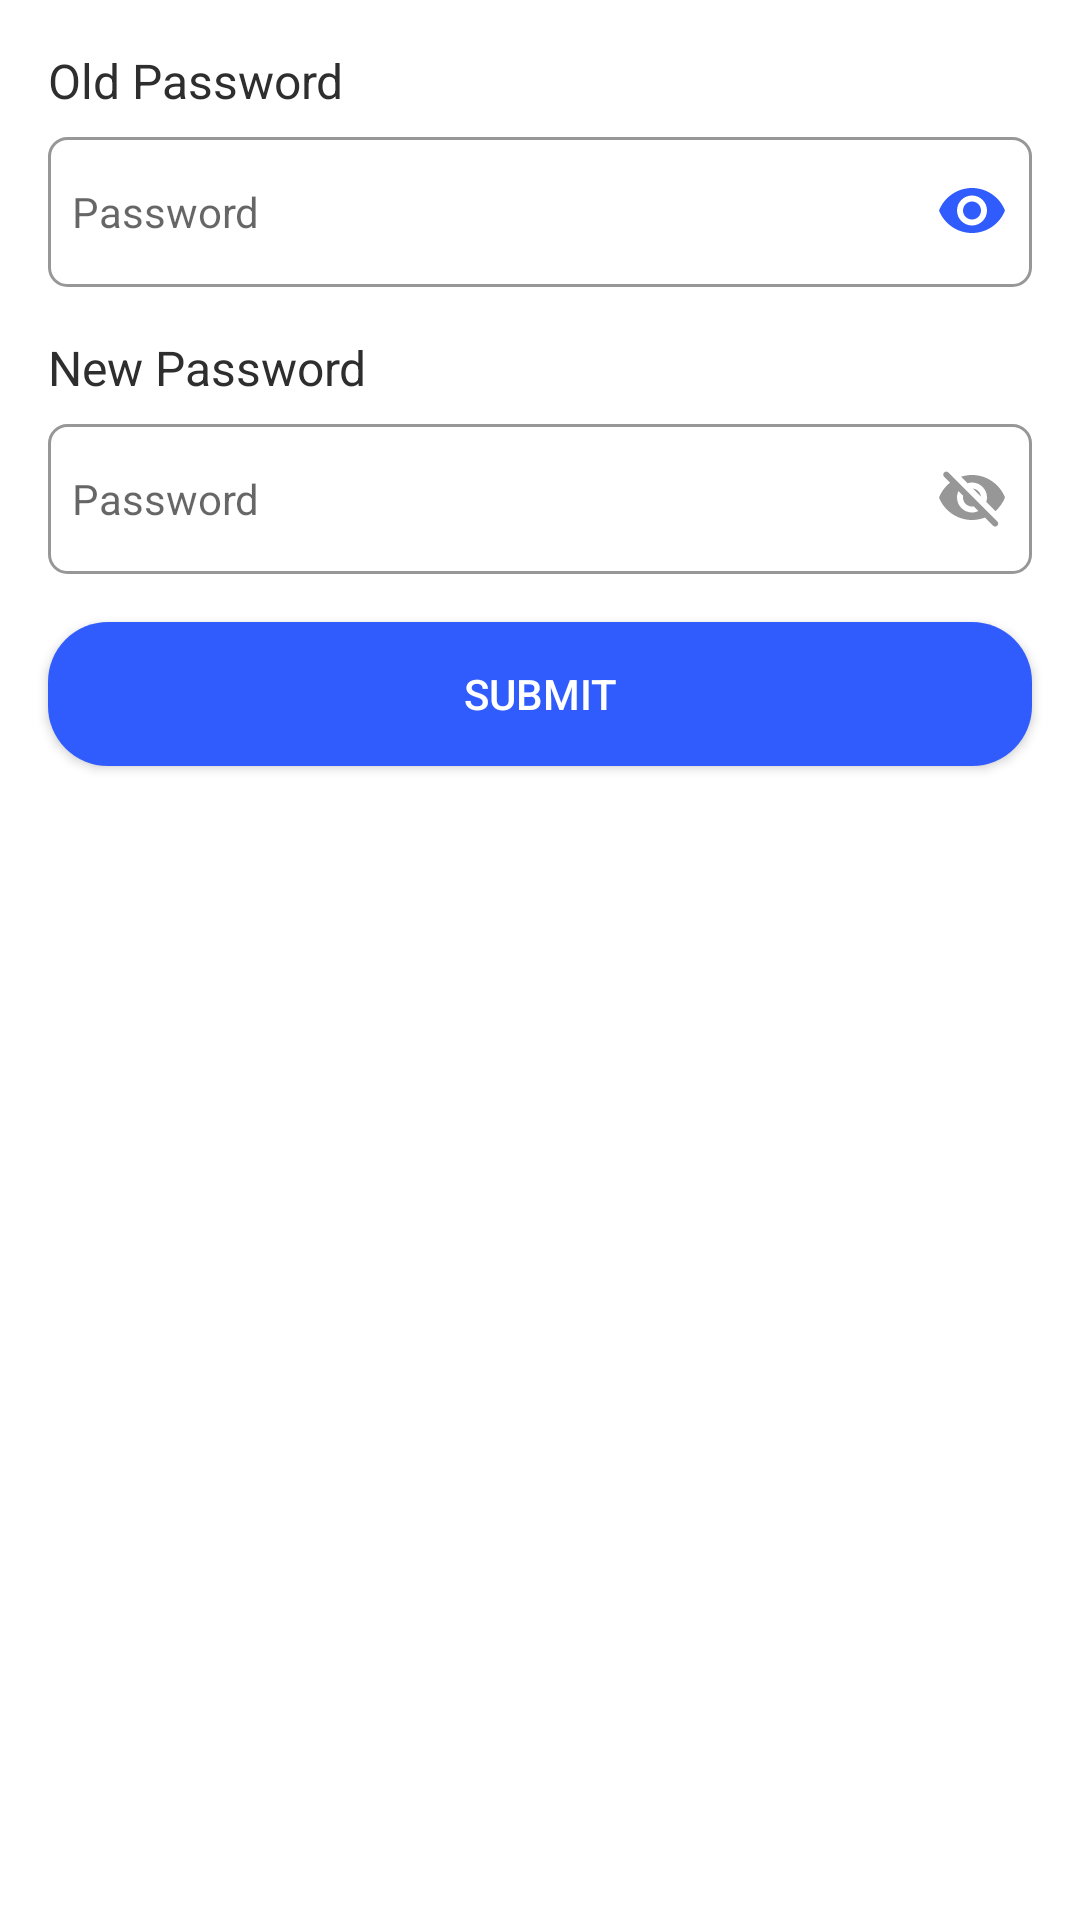

This screen was rendered from an Android layout file. Write that file and the resources it references.
<!-- AndroidManifest.xml: application theme Theme.Beome -->
<!-- res/layout/activity_change_password.xml -->
<?xml version="1.0" encoding="utf-8"?>
<LinearLayout xmlns:android="http://schemas.android.com/apk/res/android"
    xmlns:app="http://schemas.android.com/apk/res-auto"
    xmlns:tools="http://schemas.android.com/tools"
    android:layout_width="match_parent"
    android:layout_height="match_parent"
    tools:context=".ui.profile.ChangePasswordActivity"
    android:orientation="vertical">

    <TextView
        android:id="@+id/textView10"
        android:layout_width="wrap_content"
        android:layout_height="wrap_content"
        android:layout_marginStart="16dp"
        android:layout_marginTop="16dp"
        android:text="@string/old_password"
        android:textColor="@color/text_color_primary"
        android:textSize="16sp"
        app:layout_constraintStart_toStartOf="@+id/textView8"
        app:layout_constraintTop_toBottomOf="@+id/textView8" />
    <androidx.constraintlayout.widget.ConstraintLayout
        android:id="@+id/constraintLayout2"
        android:layout_width="match_parent"
        android:layout_height="wrap_content"
        android:background="@drawable/background_edit_text"
        app:layout_constraintEnd_toEndOf="parent"
        app:layout_constraintStart_toStartOf="parent"
        app:layout_constraintTop_toTopOf="parent"
        android:layout_marginTop="8dp"
        android:layout_marginStart="16dp"
        android:layout_marginEnd="16dp">

        <EditText
            android:id="@+id/editTextOldPassword"
            android:layout_width="0dp"
            android:layout_height="50dp"
            android:background="@android:color/transparent"
            android:hint="@string/password"
            android:importantForAutofill="no"
            android:inputType="textPassword"
            android:paddingStart="8dp"
            android:textColor="@color/black"
            android:textSize="14sp"
            app:layout_constraintBottom_toBottomOf="parent"
            app:layout_constraintEnd_toStartOf="@+id/imageViewToggleOldPassword"
            app:layout_constraintStart_toStartOf="parent"
            app:layout_constraintTop_toTopOf="parent"
            tools:ignore="RtlSymmetry,TextFields" />

        <ImageView
            android:id="@+id/imageViewToggleOldPassword"
            android:layout_width="wrap_content"
            android:layout_height="wrap_content"
            android:layout_marginEnd="8dp"
            app:layout_constraintBottom_toBottomOf="parent"
            app:layout_constraintEnd_toEndOf="parent"
            app:layout_constraintTop_toTopOf="parent"
            app:srcCompat="@drawable/ic_password_visible" />
    </androidx.constraintlayout.widget.ConstraintLayout>

    <TextView
        android:id="@+id/textView11"
        android:layout_width="wrap_content"
        android:layout_height="wrap_content"
        android:layout_marginStart="16dp"
        android:layout_marginTop="16dp"
        android:text="@string/new_password"
        android:textColor="@color/text_color_primary"
        android:textSize="16sp"
        app:layout_constraintStart_toStartOf="@+id/textView8"
        app:layout_constraintTop_toBottomOf="@+id/textView8" />

    <androidx.constraintlayout.widget.ConstraintLayout
        android:id="@+id/constraintLayout3"
        android:layout_width="match_parent"
        android:layout_height="wrap_content"
        android:background="@drawable/background_edit_text"
        app:layout_constraintEnd_toEndOf="parent"
        app:layout_constraintStart_toStartOf="parent"
        app:layout_constraintTop_toBottomOf="@+id/constraintLayout2"
        android:layout_marginTop="8dp"
        android:layout_marginStart="16dp"
        android:layout_marginEnd="16dp">

        <EditText
            android:id="@+id/editTextNewPassword"
            android:layout_width="0dp"
            android:layout_height="50dp"
            android:background="@android:color/transparent"
            android:hint="@string/password"
            android:importantForAutofill="no"
            android:inputType="textPassword"
            android:paddingStart="8dp"
            android:textColor="@color/black"
            android:textSize="14sp"
            app:layout_constraintBottom_toBottomOf="parent"
            app:layout_constraintEnd_toStartOf="@+id/imageViewToggleNewPassword"
            app:layout_constraintStart_toStartOf="parent"
            app:layout_constraintTop_toTopOf="parent"
            tools:ignore="RtlSymmetry,TextFields" />

        <ImageView
            android:id="@+id/imageViewToggleNewPassword"
            android:layout_width="wrap_content"
            android:layout_height="wrap_content"
            android:layout_marginEnd="8dp"
            app:layout_constraintBottom_toBottomOf="parent"
            app:layout_constraintEnd_toEndOf="parent"
            app:layout_constraintTop_toTopOf="parent"
            app:srcCompat="@drawable/ic_password_hide" />
    </androidx.constraintlayout.widget.ConstraintLayout>
    <Button
        android:id="@+id/buttonSubmit"
        android:layout_width="match_parent"
        android:layout_height="wrap_content"
        android:layout_marginStart="16dp"
        android:layout_marginTop="16dp"
        android:layout_marginEnd="16dp"
        android:layout_marginBottom="16dp"
        android:background="@drawable/background_rounded_button"
        android:text="@string/submit"
        android:textColor="@color/white"/>
    <ProgressBar
        android:id="@+id/progressBar"
        android:layout_width="wrap_content"
        android:layout_height="wrap_content"
        android:layout_gravity="center"
        android:layout_marginTop="16dp"
        android:visibility="gone"/>
</LinearLayout>
<!-- resources referenced by this layout -->
<resources>
  <color name="black">#FF000000</color>
  <color name="text_color_primary">#2E2E2E</color>
  <color name="white">#FFFFFFFF</color>
  <!-- drawable background_edit_text (drawable) -->
  <?xml version="1.0" encoding="utf-8"?>
  <shape xmlns:android="http://schemas.android.com/apk/res/android"
      android:shape="rectangle">
      <stroke android:color="@color/grey_edit_text" android:width="1dp"/>
      <corners android:radius="6dp"/>
  </shape>
  <!-- drawable background_rounded_button (drawable) -->
  <?xml version="1.0" encoding="utf-8"?>
  <shape xmlns:android="http://schemas.android.com/apk/res/android">
      <solid android:color="@color/color_primary"/>
      <corners android:radius="20dp"/>
  </shape>
  <!-- drawable ic_password_hide (drawable) -->
  <vector xmlns:android="http://schemas.android.com/apk/res/android"
      android:width="24dp"
      android:height="24dp"
      android:viewportWidth="24"
      android:viewportHeight="24">
    <path
        android:pathData="M12,6.5C14.76,6.5 17,8.74 17,11.5C17,12.01 16.9,12.5 16.76,12.96L19.82,16.02C21.21,14.79 22.31,13.25 23,11.49C21.27,7.11 17,4 12,4C10.73,4 9.51,4.2 8.36,4.57L10.53,6.74C11,6.6 11.49,6.5 12,6.5ZM2.71,3.16C2.32,3.55 2.32,4.18 2.71,4.57L4.68,6.54C3.06,7.83 1.77,9.53 1,11.5C2.73,15.89 7,19 12,19C13.52,19 14.97,18.7 16.31,18.18L19.03,20.9C19.42,21.29 20.05,21.29 20.44,20.9C20.83,20.51 20.83,19.88 20.44,19.49L4.13,3.16C3.74,2.77 3.1,2.77 2.71,3.16ZM12,16.5C9.24,16.5 7,14.26 7,11.5C7,10.73 7.18,10 7.49,9.36L9.06,10.93C9.03,11.11 9,11.3 9,11.5C9,13.16 10.34,14.5 12,14.5C12.2,14.5 12.38,14.47 12.57,14.43L14.14,16C13.49,16.32 12.77,16.5 12,16.5ZM14.97,11.17C14.82,9.77 13.72,8.68 12.33,8.53L14.97,11.17Z"
        android:fillColor="#979797"/>
  </vector>
  <!-- drawable ic_password_visible (drawable) -->
  <vector xmlns:android="http://schemas.android.com/apk/res/android"
      android:width="24dp"
      android:height="24dp"
      android:viewportWidth="24"
      android:viewportHeight="24">
    <path
        android:pathData="M12,4C7,4 2.73,7.11 1,11.5C2.73,15.89 7,19 12,19C17,19 21.27,15.89 23,11.5C21.27,7.11 17,4 12,4ZM12,16.5C9.24,16.5 7,14.26 7,11.5C7,8.74 9.24,6.5 12,6.5C14.76,6.5 17,8.74 17,11.5C17,14.26 14.76,16.5 12,16.5ZM12,8.5C10.34,8.5 9,9.84 9,11.5C9,13.16 10.34,14.5 12,14.5C13.66,14.5 15,13.16 15,11.5C15,9.84 13.66,8.5 12,8.5Z"
        android:fillColor="#315CFD"/>
  </vector>
  <string name="new_password">New Password</string>
  <string name="old_password">Old Password</string>
  <string name="password">Password</string>
  <string name="submit">Submit</string>
  <style name="Theme.Beome" parent="Theme.MaterialComponents.Light.DarkActionBar">
          
          <item name="colorPrimary">@color/dark</item>
          <item name="colorPrimaryVariant">@color/white</item>
          <item name="colorOnPrimary">@color/white</item>
          
          <item name="colorSecondary">@color/white</item>
          <item name="colorSecondaryVariant">@color/white</item>
          <item name="colorOnSecondary">@color/white</item>
          
          <item name="android:statusBarColor" tools:targetApi="l">?attr/colorPrimary</item>
          
      </style>
  <color name="grey_edit_text">#979797</color>
  <color name="color_primary">#315CFD</color>
</resources>
